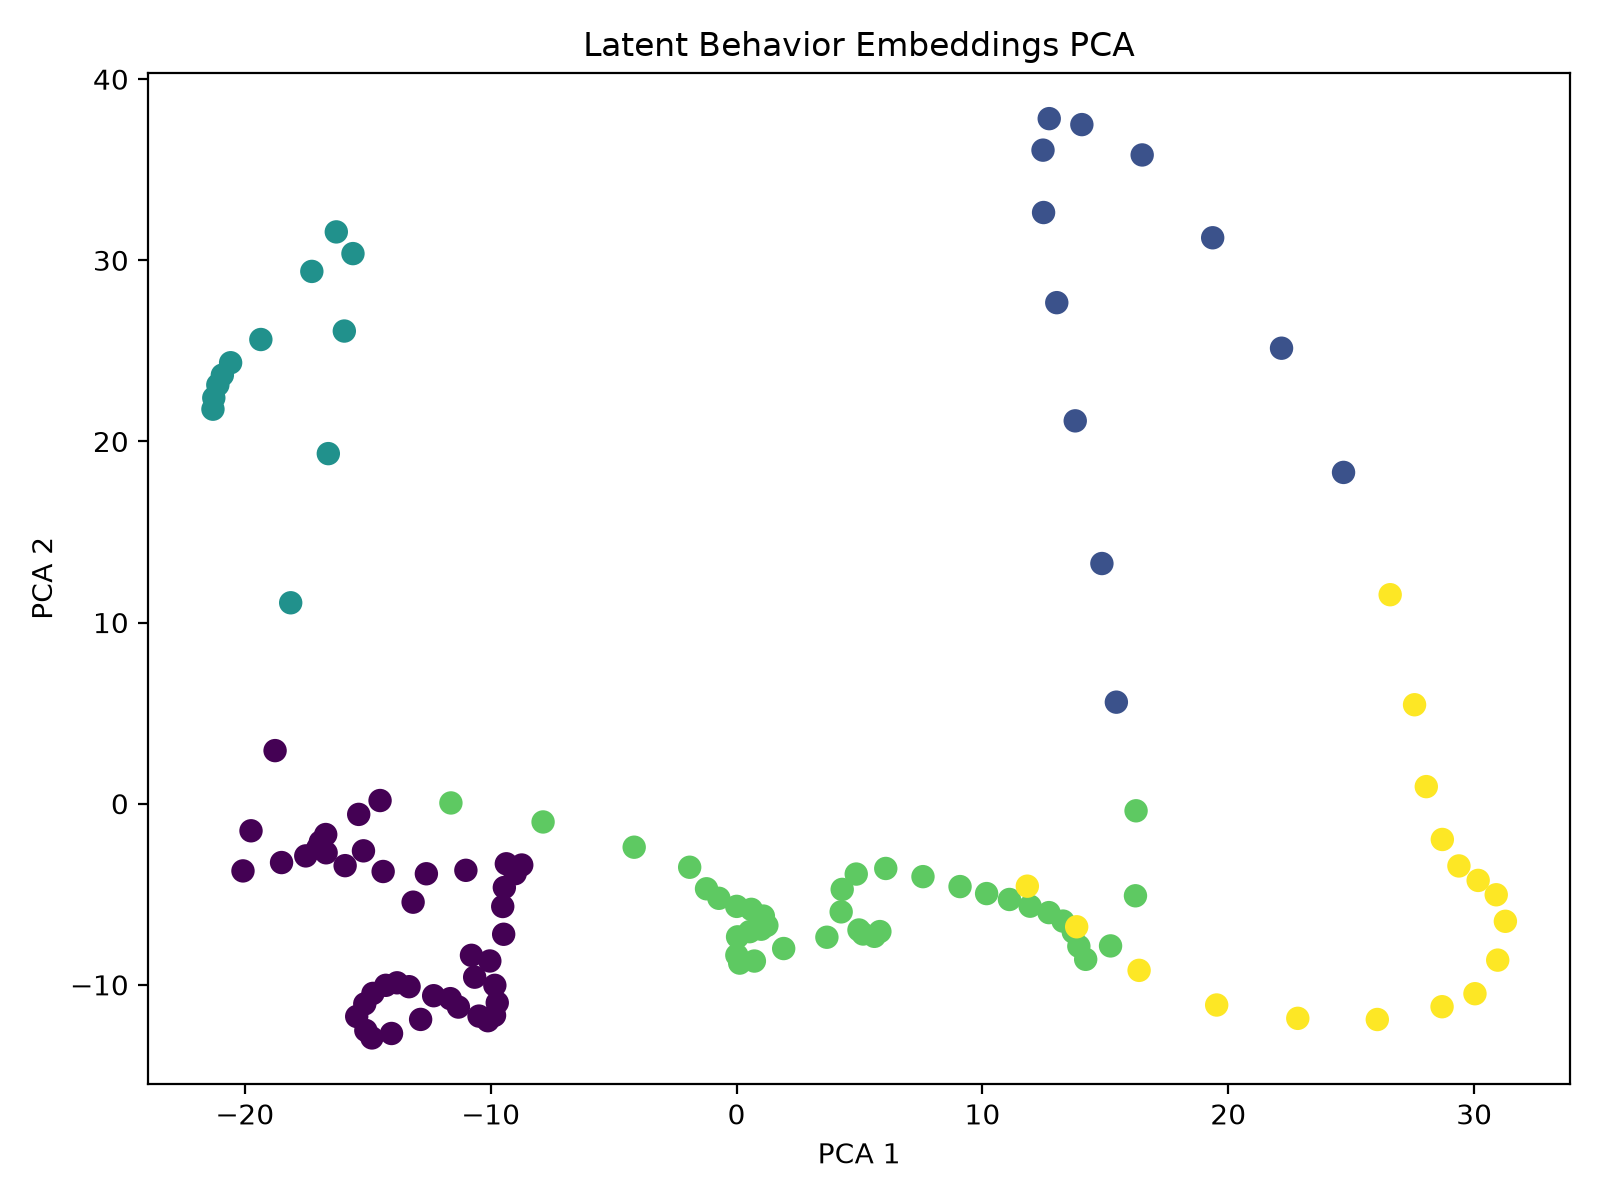

Values plotted in this chart, from the file beside it:
window_id, mid_time, pca_1, pca_2, cluster_id, reconstruction_error
0, 0.6824, -21.3, 21.78, 2, 0.03141
1, 0.9121, -21.26, 22.4, 2, 0.02025
2, 1.149, -21.1, 23.12, 2, 0.01972
3, 1.386, -20.91, 23.66, 2, 0.01999
4, 1.623, -20.58, 24.35, 2, 0.02328
5, 1.86, -19.35, 25.63, 2, 0.03074
6, 2.095, -17.27, 29.39, 2, 0.04001
7, 2.331, -16.28, 31.57, 2, 0.04516
8, 2.563, -15.6, 30.37, 2, 0.0582
9, 2.776, -15.95, 26.09, 2, 0.06129
10, 2.994, -16.6, 19.33, 2, 0.06009
11, 3.214, -18.13, 11.09, 2, 0.05597
12, 3.431, -18.77, 2.93, 0, 0.04695
13, 3.654, -19.75, -1.496, 0, 0.0444
14, 3.887, -20.07, -3.711, 0, 0.01974
15, 4.129, -18.51, -3.249, 0, 0.0231
16, 4.374, -17.52, -2.882, 0, 0.01626
17, 4.614, -17.04, -2.458, 0, 0.01991
18, 4.856, -16.71, -1.702, 0, 0.02323
19, 5.095, -16.93, -2.108, 0, 0.02919
20, 5.331, -16.69, -2.71, 0, 0.03469
21, 5.572, -15.92, -3.42, 0, 0.04226
22, 5.807, -14.37, -3.743, 0, 0.04205
23, 6.053, -12.62, -3.868, 0, 0.04183
24, 6.293, -11.01, -3.678, 0, 0.03944
25, 6.537, -9.363, -3.318, 0, 0.03285
26, 6.781, -8.736, -3.386, 0, 0.02481
27, 7.027, -9.004, -3.863, 0, 0.02537
28, 7.284, -9.444, -4.625, 0, 0.02015
29, 7.534, -9.51, -5.675, 0, 0.01824
30, 7.78, -9.472, -7.209, 0, 0.02132
31, 8.028, -10.04, -8.683, 0, 0.02732
32, 8.282, -10.65, -9.577, 0, 0.02725
33, 8.526, -11.64, -10.76, 0, 0.03359
34, 8.781, -12.85, -11.91, 0, 0.03304
35, 9.024, -14.03, -12.69, 0, 0.04081
36, 9.259, -14.83, -12.93, 0, 0.03993
37, 9.488, -15.08, -12.52, 0, 0.03692
38, 9.722, -15.45, -11.75, 0, 0.03532
39, 9.959, -15.12, -11.05, 0, 0.04509
40, 10.19, -14.79, -10.47, 0, 0.04979
41, 10.43, -14.27, -10.03, 0, 0.04559
42, 10.66, -13.81, -9.888, 0, 0.04593
43, 10.88, -13.32, -10.1, 0, 0.04825
44, 11.1, -12.32, -10.6, 0, 0.106
45, 11.32, -11.31, -11.23, 0, 0.1054
46, 11.55, -10.47, -11.73, 0, 0.1212
47, 11.78, -10.11, -11.98, 0, 0.1348
48, 12.02, -9.844, -11.69, 0, 0.1321
49, 12.25, -9.733, -10.99, 0, 0.1267
50, 12.48, -9.831, -10.03, 0, 0.08155
51, 12.7, -10.78, -8.371, 0, 0.123
52, 12.93, -13.15, -5.437, 0, 0.1692
53, 13.17, -15.17, -2.603, 0, 0.1707
54, 13.39, -15.37, -0.5902, 0, 0.2017
55, 13.61, -14.5, 0.1747, 0, 0.2156
56, 13.83, -11.62, 0.04162, 3, 0.2248
57, 14.06, -7.869, -1.008, 3, 0.1953
58, 14.3, -4.163, -2.402, 3, 0.1557
59, 14.54, -1.906, -3.508, 3, 0.1506
... 64 more rows
